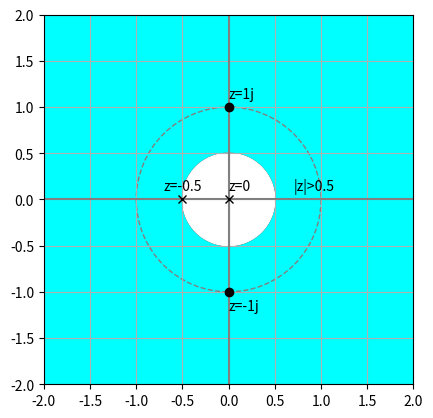

Write Python code to recreate this figure.
import numpy as np
import matplotlib.pyplot as plt
from matplotlib import patches

z= np.array([-1j,1j])
p= np.array([-0.5,0])

ax = plt.subplot(111)
plt.axvline(0,color='grey') #Adding axes
plt.axhline(0,color='grey')

plt.plot(z.real, z.imag, 'o', color='black') #Adding poles and zeros
plt.plot(p.real, p.imag, 'x', color='black')

plt.axis('scaled') #Setting x axis and y axis limits
plt.axis([-2, 2, -2, 2])
plt.grid()

# Add unit circle and zero axes 
x = np.linspace(-2,2,1000)  
    
#Coloring the ROC viz. the entire z plane except poles      
y1 = np.sqrt(16-x**2)
y2 = -np.sqrt(16-x**2)
plt.fill_between(x, y1, y2, color='cyan')

#Plotting circles
unit_circle = patches.Circle((0,0), radius=1, fill=False,color='grey', ls='dashed')
ax.add_patch(unit_circle)
boundary = patches.Circle((0,0), radius=0.5, fill=False, color='black', ls='solid')
ax.add_patch(boundary)
inner_circle = patches.Circle((0,0), radius=0.5,color='white', ls='solid')
ax.add_patch(inner_circle)

#Adding annotations
plt.text(0,0.1,"z=0")
plt.text(-0.7,0.1,"z=-0.5")
plt.text(0,1.1,"z=1j")
plt.text(0,-1.2,"z=-1j")
plt.text(0.7,0.1,"|z|>0.5")